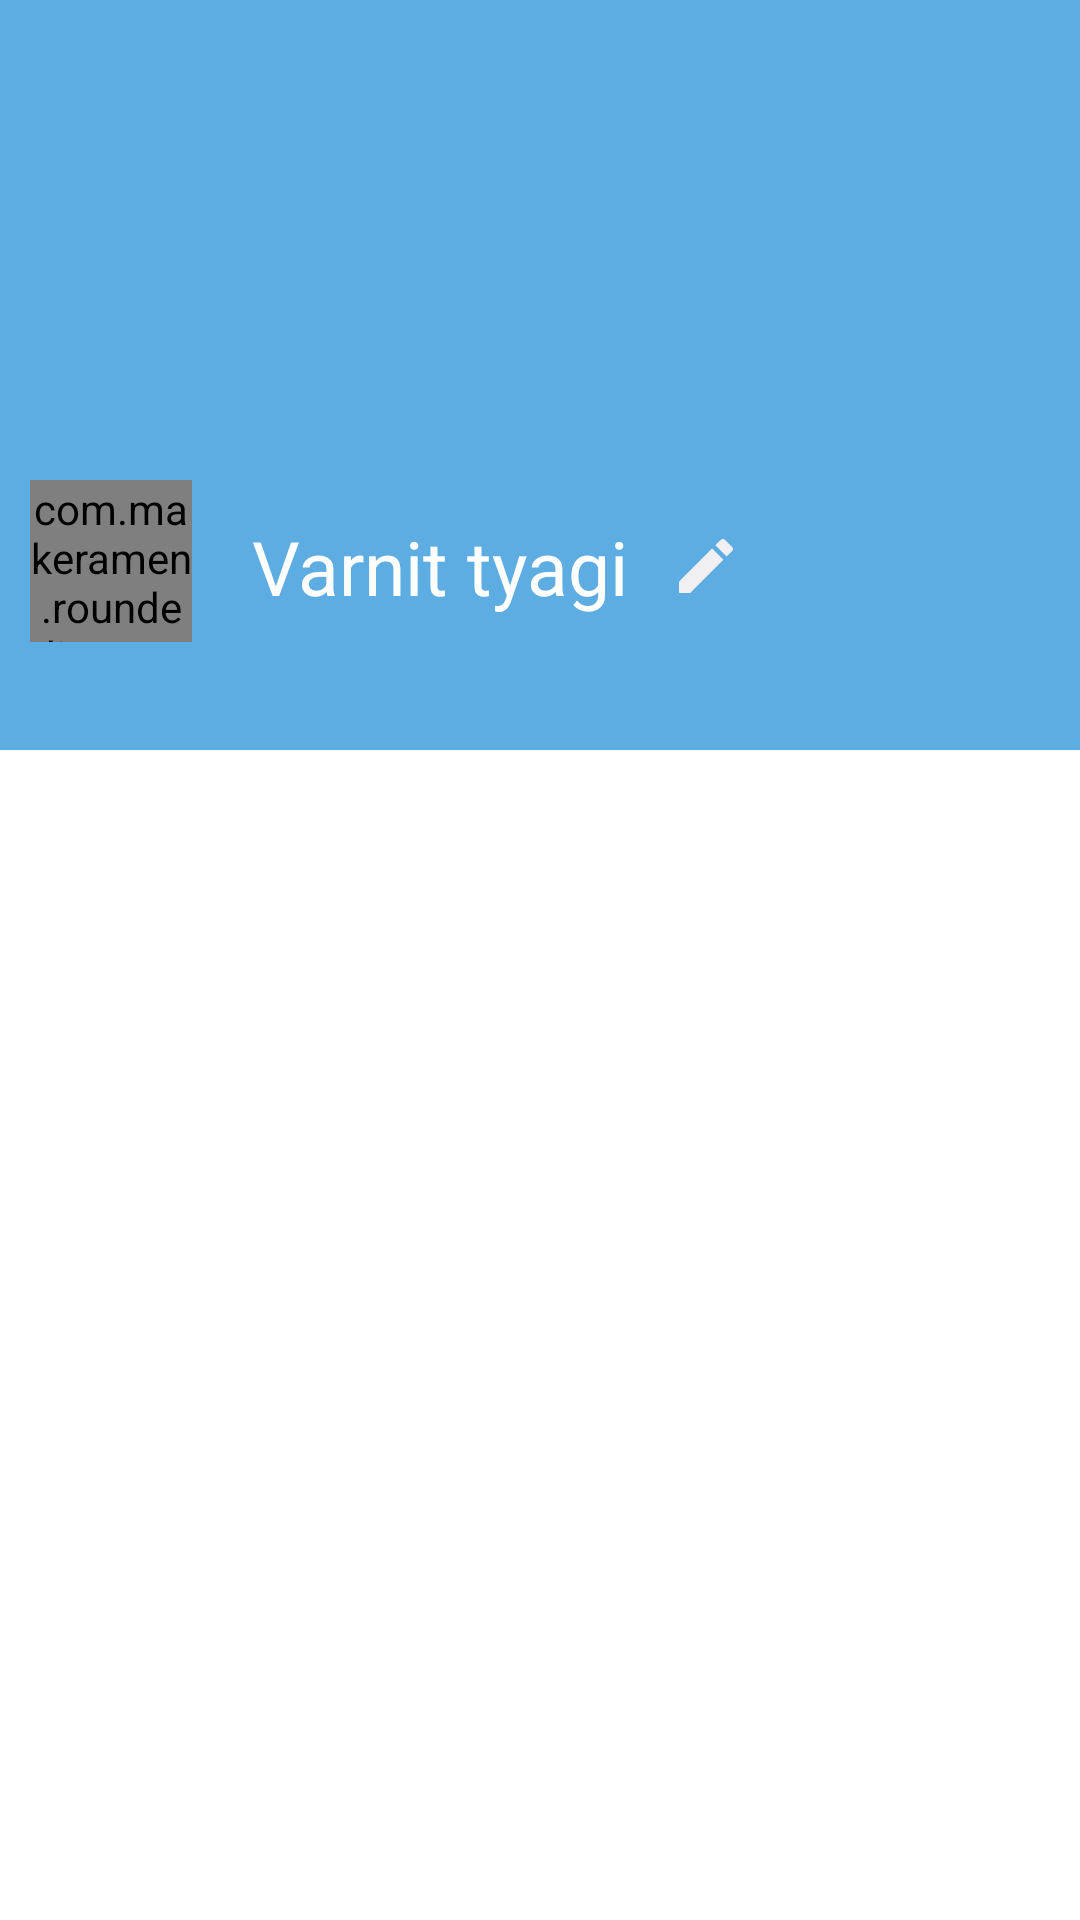

Here is an Android app screen rendered from its layout file. Give the layout XML and the strings, colors and styles it references.
<!-- AndroidManifest.xml: application theme Theme.ECart -->
<!-- res/layout/nav_header.xml -->
<?xml version="1.0" encoding="utf-8"?>
<androidx.constraintlayout.widget.ConstraintLayout xmlns:android="http://schemas.android.com/apk/res/android"
    android:layout_width="match_parent"
    xmlns:app="http://schemas.android.com/apk/res-auto"
    android:orientation="vertical"
    android:theme="@style/ThemeOverlay.AppCompat.Dark"
    android:layout_height="match_parent">

    <View
        android:layout_width="match_parent"
        android:layout_height="250dp"
        app:layout_constraintTop_toTopOf="parent"
        app:layout_constraintStart_toStartOf="parent"
        app:layout_constraintEnd_toEndOf="parent"
        android:background="#5DADE2"/>

    <com.makeramen.roundedimageview.RoundedImageView
        android:id="@+id/profile_image"
        android:layout_width="54dp"
        android:layout_height="54dp"
        android:scaleType="centerCrop"
        android:src="@drawable/img"
        android:layout_marginTop="160dp"
        android:layout_marginStart="10dp"
        app:layout_constraintTop_toTopOf="parent"
        app:layout_constraintStart_toStartOf="parent"
        app:riv_mutate_background="true"
        app:riv_oval="true" />


    <TextView
        android:layout_width = "wrap_content"
        android:layout_height = "wrap_content"
        android:textColor = "#FFF"
        android:paddingEnd="10dp"
        app:layout_constraintTop_toTopOf="parent"
        app:layout_constraintStart_toStartOf="parent"
        android:layout_marginTop="172dp"
        android:drawableRight="@drawable/baseline_edit_24"
        android:drawablePadding="14dp"
        android:layout_marginStart="84dp"
        android:textSize="25dp"
        android:text = "Varnit tyagi"
        android:textAppearance = "@style/TextAppearance.AppCompat.Body1" />


</androidx.constraintlayout.widget.ConstraintLayout>
<!-- resources referenced by this layout -->
<resources>
  <!-- drawable baseline_edit_24 (drawable) -->
  <vector android:height="24dp" android:tint="#F0F0F3"
      android:viewportHeight="24" android:viewportWidth="24"
      android:width="24dp" xmlns:android="http://schemas.android.com/apk/res/android">
      <path android:fillColor="@android:color/white" android:pathData="M3,17.25V21h3.75L17.81,9.94l-3.75,-3.75L3,17.25zM20.71,7.04c0.39,-0.39 0.39,-1.02 0,-1.41l-2.34,-2.34c-0.39,-0.39 -1.02,-0.39 -1.41,0l-1.83,1.83 3.75,3.75 1.83,-1.83z"/>
  </vector>
  <!-- drawable img: png bitmap (drawable, 81328 bytes) -->
  <style name="Theme.ECart" parent="Theme.MaterialComponents.Light" />
</resources>
